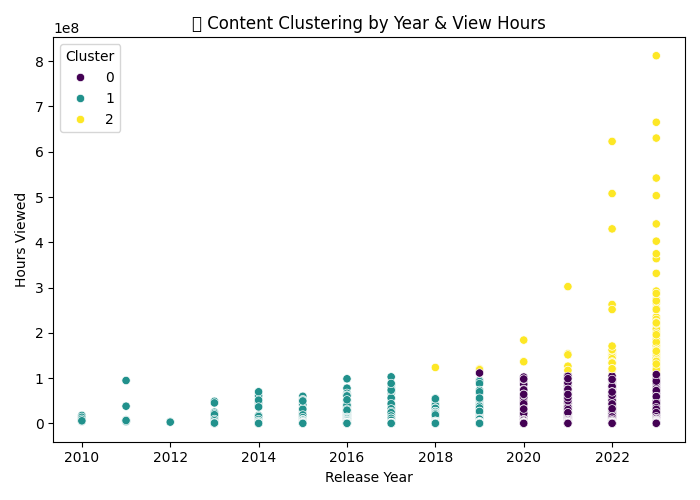

The table this chart was drawn from, first rows:
Hours Viewed, release_year, Cluster
812100000, 2023, 2
665100000, 2023, 2
622800000, 2022, 2
507700000, 2022, 2
503000000, 2023, 2
440600000, 2023, 2
429600000, 2022, 2
402500000, 2023, 2
302100000, 2021, 2
266200000, 2023, 2
262600000, 2022, 2
252500000, 2023, 2
251500000, 2022, 2
249900000, 2023, 2
235000000, 2023, 2
234800000, 2023, 2
229700000, 2023, 2
221100000, 2023, 2
214100000, 2023, 2
209700000, 2023, 2
206500000, 2023, 2
205500000, 2023, 2
201800000, 2023, 2
200700000, 2023, 2
194700000, 2023, 2
192900000, 2023, 2
184000000, 2020, 2
182300000, 2023, 2
181800000, 2023, 2
176800000, 2023, 2
175500000, 2023, 2
174300000, 2023, 2
173600000, 2023, 2
172400000, 2023, 2
168300000, 2023, 2
163000000, 2023, 2
161100000, 2022, 2
157600000, 2022, 2
155300000, 2022, 2
153900000, 2021, 2
152100000, 2022, 2
151400000, 2021, 2
150200000, 2022, 2
148600000, 2023, 2
146900000, 2022, 2
146700000, 2023, 2
142900000, 2022, 2
140100000, 2023, 2
139900000, 2023, 2
139300000, 2023, 2
136600000, 2020, 2
136200000, 2020, 2
135900000, 2022, 2
134800000, 2023, 2
133600000, 2022, 2
133500000, 2022, 2
133400000, 2022, 2
126400000, 2021, 2
124400000, 2023, 2
123500000, 2018, 2
... 8,106 more rows
